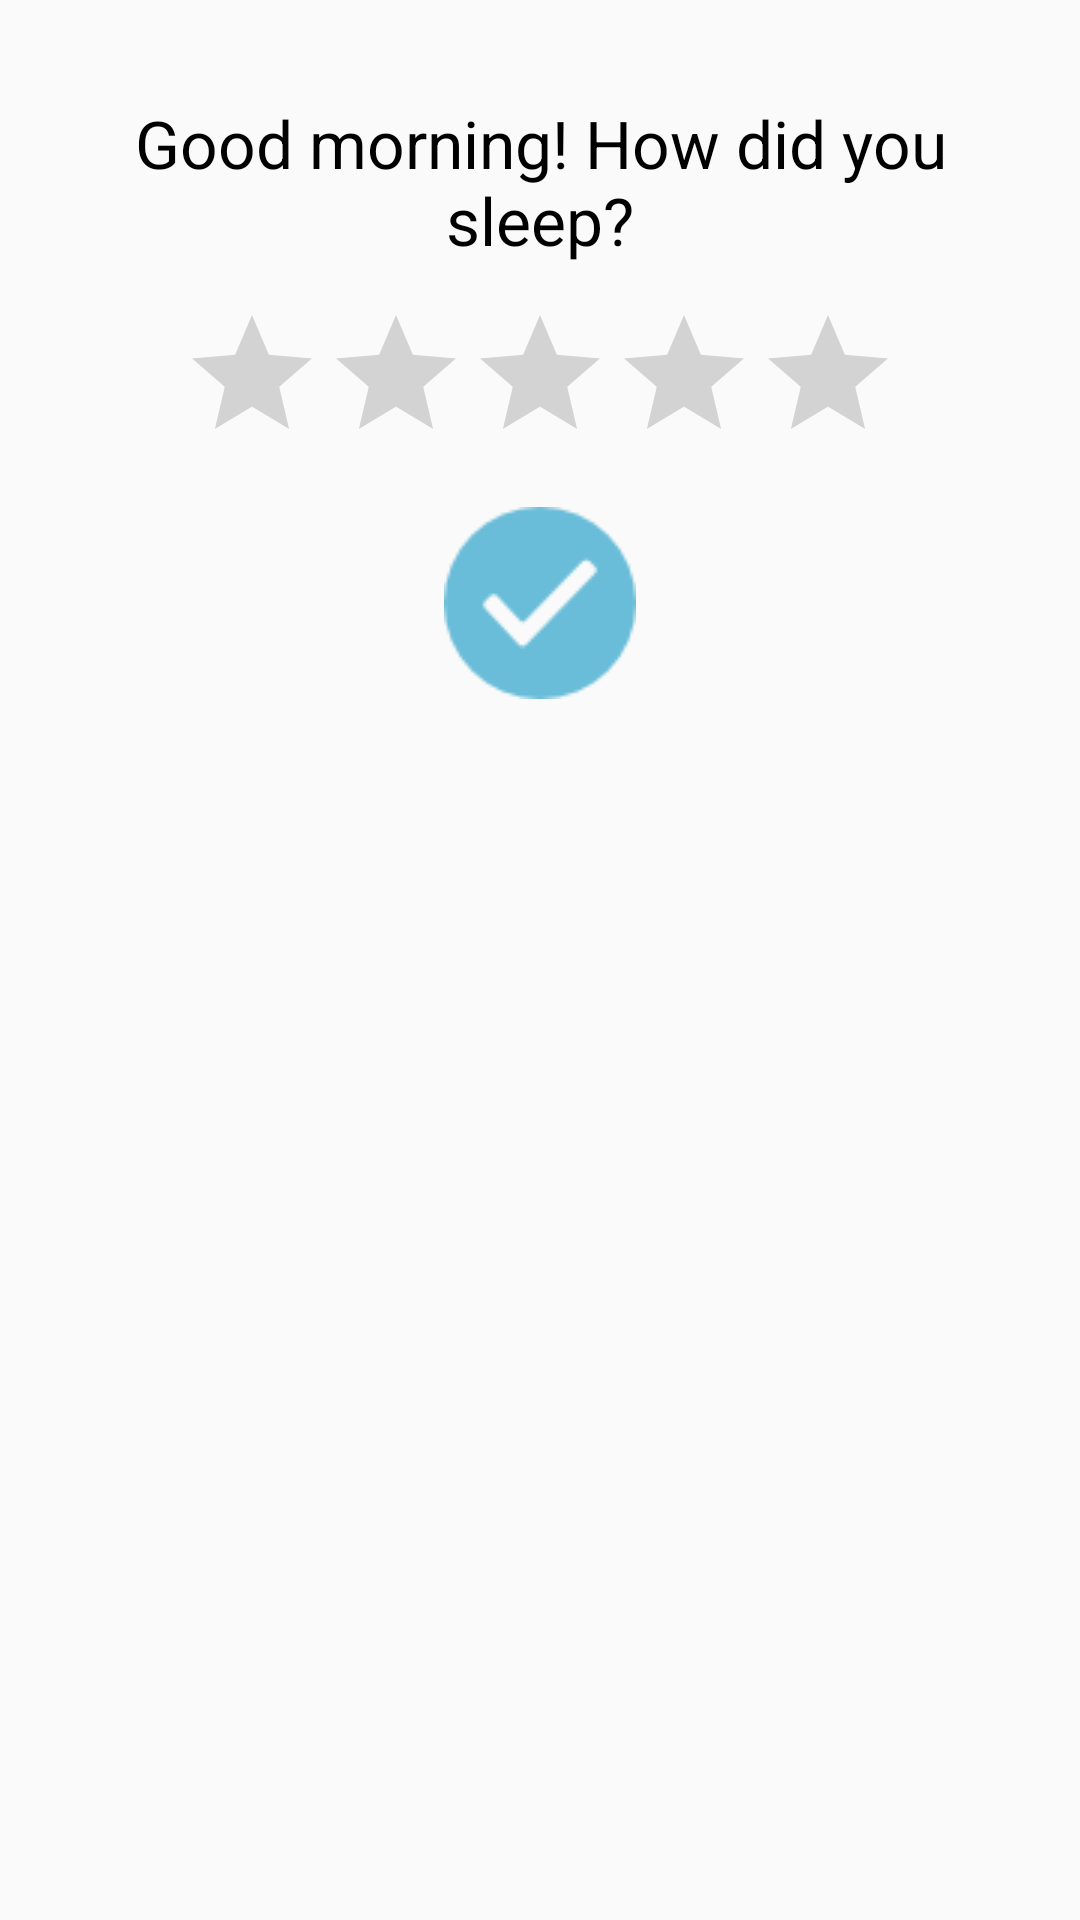

Android layout source for this screen:
<!-- AndroidManifest.xml: application theme AppTheme -->
<!-- res/layout/rating_popup.xml -->
<?xml version="1.0" encoding="utf-8"?>
<RelativeLayout xmlns:android="http://schemas.android.com/apk/res/android"
    android:orientation="vertical" android:layout_width="match_parent"
    android:layout_height="match_parent"
    android:padding="16dp">
    <TextView
        android:text="Good morning! How did you sleep?"
        android:layout_width="match_parent"
        android:layout_height="wrap_content"
        android:id="@+id/ratingTextView"
        android:textSize="22dp"
        android:gravity="center"
        android:layout_centerHorizontal="true"
        android:layout_marginTop="17dp"
        android:textColor="#000000" />

    <RatingBar
        android:layout_width="wrap_content"
        android:layout_height="wrap_content"
        android:id="@+id/ratingBar"
        android:layout_below="@+id/ratingTextView"
        android:layout_centerHorizontal="true"
        android:layout_marginTop="13dp" />

    <TextView
        android:id="@+id/popupBtnOk"
        android:layout_below="@+id/ratingBar"
        android:layout_centerHorizontal="true"
        android:layout_marginTop="11dp"
        android:onClick="onClick"
        android:layout_width="64dp"
        android:layout_height="64dp"
        android:textColor="@android:color/background_light"
        android:text=""

        android:drawableRight="@drawable/checked1"
        android:drawableEnd="@drawable/checked1"
        android:gravity="center"/>

</RelativeLayout>
<!-- resources referenced by this layout -->
<resources>
  <!-- drawable checked1: png bitmap (drawable, 1424 bytes) -->
  <style name="AppTheme" parent="Theme.AppCompat.Light.DarkActionBar">
          
          <item name="colorPrimary">@color/DiaSafe_bluemain_001</item>
          <item name="colorPrimaryDark">@color/DiaSafe_toptop001</item>
          <item name="colorAccent">@color/DiaSafe_pinkElement_001</item>
          <item name="android:textColorPrimary">@color/colorAccent</item>
          <item name="android:windowNoTitle">true</item>
          <item name="android:windowFullscreen">true</item>
          <item name="android:actionBarStyle">@style/AppTheme.ActionBarStyle</item>
          <item name="actionBarStyle">@style/AppTheme.ActionBarStyle</item>
      </style>
  <color name="DiaSafe_bluemain_001">#69bdd9</color>
  <color name="DiaSafe_toptop001">#22809f</color>
  <color name="DiaSafe_pinkElement_001">#f6a6b2</color>
  <color name="colorAccent">#000000</color>
  <style name="AppTheme.ActionBarStyle" parent="@style/Widget.AppCompat.Light.ActionBar">
          <item name="background">@color/DiaSafe_ActionBarBackground</item>
          <item name="logo">@drawable/logo112</item>
          <item name="displayOptions">useLogo|showHome</item>
          
  
      </style>
  <color name="DiaSafe_ActionBarBackground">#000000</color>
  <!-- drawable logo112: png bitmap (drawable, 7686 bytes) -->
</resources>
